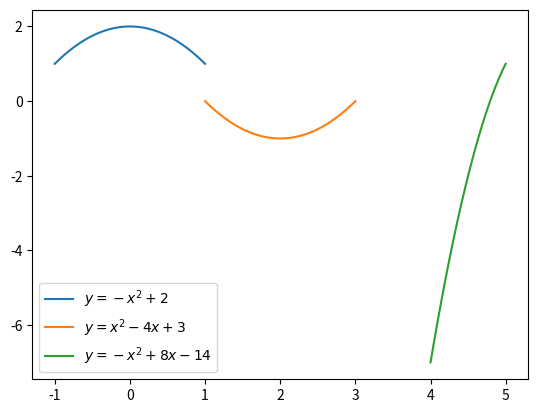

This chart was generated by the following Python code:
import numpy as np
import matplotlib.pyplot as plt

x1 = np.linspace(-1, 1)
x2 = np.linspace(1, 3)
x3 = np.linspace(4 , 5)

y1 = -x1**2 + 2
y2 = x2**2 - 4*x2 + 3
y3 = -x2**2 + 8*x2 - 14

graph1, =plt.plot(x1, y1)
graph2, = plt.plot(x2, y2)
graph3, = plt.plot(x3, y3)
plt.legend(handles=(graph1, graph2, graph3), labels = (r'$y=-x^2+2$', r'$y=x^2-4x+3$', r'$y=-x^2+8x-14$'))
plt.show()
